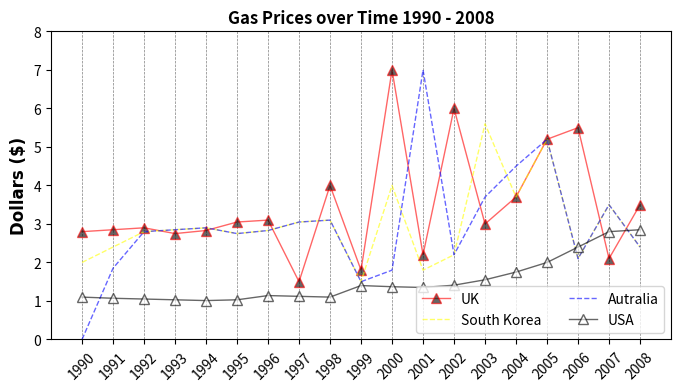

The matplotlib source for this figure:
import matplotlib.pyplot as plt
import numpy as np

x = np.linspace(1990, 2008, 19)
# UK
y1 = np.array([2.8, 2.85, 2.9, 2.75, 2.83, 3.05, 3.1, 1.5, 4, 1.8, 7, 2.2, 6, 3, 3.7, 5.2, 5.5, 2.1, 3.5])
# South Korea
y2 = np.array([2, 2.4, 2.8, 2.85, 2.9, 2.75, 2.83, 3.05, 3.1, 1.5, 4, 1.8, 2.2, 5.6, 3.7, 5.2, 2.1, 3.5, 2.4])
# Autralia
y3 = np.array([0, 1.85, 2.8, 2.85, 2.9, 2.75, 2.83, 3.05, 3.1, 1.5, 1.8, 7, 2.2, 3.7, 4.5, 5.2, 2.1, 3.5, 2.4])
# USA
y4 = np.array([1.1, 1.07, 1.05, 1.03, 1.01, 1.03, 1.14, 1.12, 1.1, 1.4, 1.37, 1.35, 1.41, 1.55, 1.75, 2, 2.4, 2.8, 2.85])

plt.figure(figsize = (8, 4))
plt.plot(x, y1, color = 'red', linestyle = '-', linewidth =1.0, marker = '^', markersize = 7, markerfacecolor='black',alpha=0.6, label = 'UK')
plt.plot(x, y2, color = 'yellow', linestyle = '--', linewidth =1.0, marker = '', markersize = 5, alpha=0.6, label = 'South Korea')
plt.plot(x, y3, color = 'blue', linestyle = '--', linewidth =1.0, marker = '', markersize = 5, alpha=0.6, label = 'Autralia')
plt.plot(x, y4, color = 'black', linestyle = '-', linewidth =1.0, marker = '^', markersize = 7, markerfacecolor='white', alpha=0.6, label = 'USA')
plt.title('Gas Prices over Time 1990 - 2008', fontdict = {'fontweight' : 'bold'})
plt.xlabel('')
plt.ylabel('Dollars ($)', fontdict = {'fontname' :'Comic Sans MS', 'fontweight' : 'bold', 'fontsize' :12})

plt.xlim(1989, 2009)
plt.ylim(0, 8)

plt.xticks(x, rotation = 45)
plt.legend(loc = 4, ncol = 2,)
plt.grid(axis = 'x', color = 'black', linestyle = '--', linewidth = 0.5, alpha=0.5)

plt.show()

           